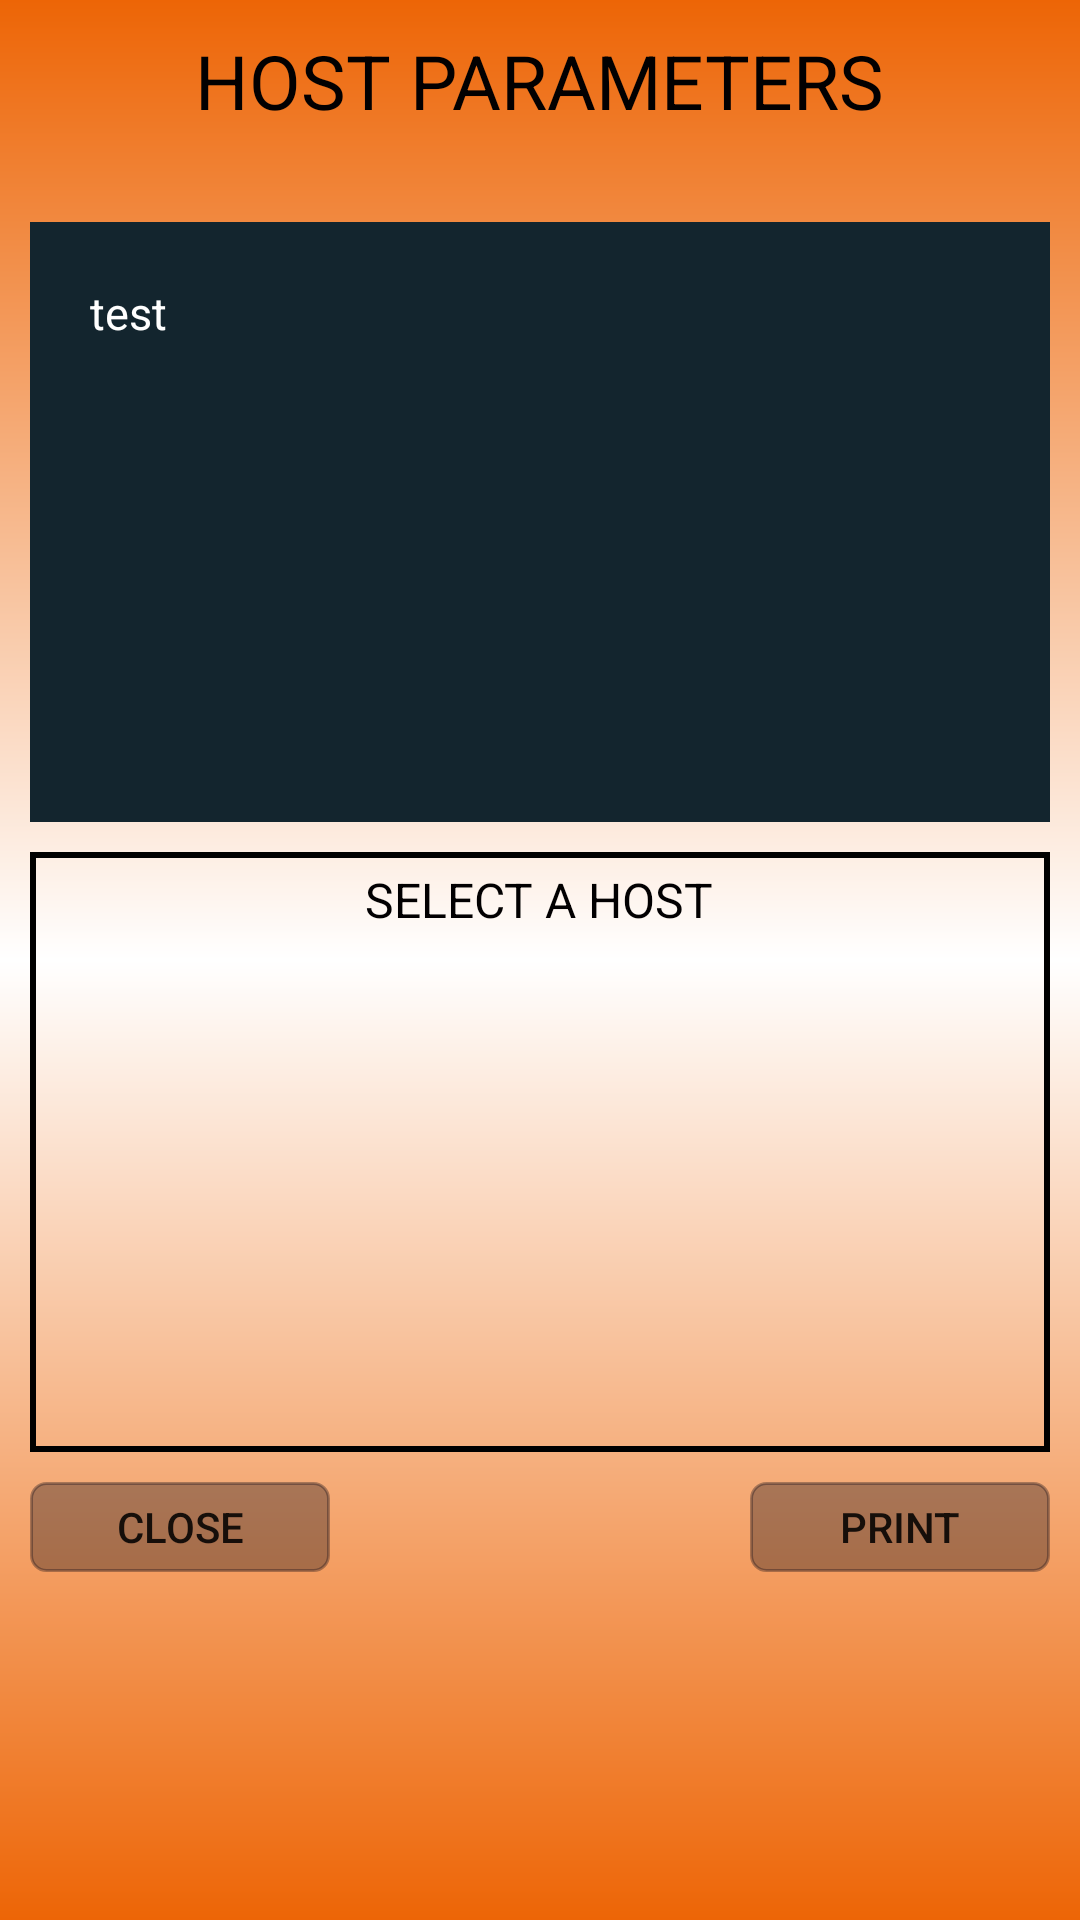

Reconstruct the res/layout file that produces this screen, plus the resources it refers to.
<!-- AndroidManifest.xml: application theme AppTheme -->
<!-- res/layout/activity_host_report.xml -->
<?xml version="1.0" encoding="utf-8"?>
<RelativeLayout xmlns:android="http://schemas.android.com/apk/res/android"
    xmlns:app="http://schemas.android.com/apk/res-auto"
    xmlns:tools="http://schemas.android.com/tools"
    android:layout_width="match_parent"
    android:layout_height="match_parent"
    tools:context=".UI.Reports.HostReport"
    android:background="@drawable/gradient"
    android:padding="10dp">

    <TextView
        android:id="@+id/title"
        android:text="HOST PARAMETERS"
        android:layout_width="wrap_content"
        android:layout_height="wrap_content"
        android:textColor="@color/colorBlack"
        android:layout_centerHorizontal="true"
        android:textSize="25dp"
        />

    <TextView
        android:id="@+id/title2"
        android:layout_below="@id/title"
        android:text=""
        android:layout_width="wrap_content"
        android:layout_height="wrap_content"
        android:textColor="@color/colorBlack"
        android:layout_centerHorizontal="true"
        android:textSize="15dp"
        />


    <RelativeLayout
        android:id="@+id/container"
        android:layout_below="@id/title2"
        android:layout_width="match_parent"
        android:layout_height="200dp"
        android:background="@color/black"
        android:padding="20dp"
        android:layout_marginTop="10dp"
        >
        <TextView
            android:id="@+id/info"
            android:layout_width="match_parent"
            android:layout_height="match_parent"
            android:textSize="15dp"
            android:textColor="@color/white"
            android:text="test"/>

    </RelativeLayout>

    <RelativeLayout
        android:id="@+id/container2"
        android:layout_below="@id/container"
        android:layout_width="match_parent"
        android:layout_height="200dp"
        android:background="@drawable/border"
        android:padding="5dp"
        android:layout_marginTop="10dp"
        >
        <TextView
            android:id="@+id/title3"
            android:layout_width="wrap_content"
            android:layout_height="wrap_content"
            android:textSize="16dp"
            android:textColor="@color/colorBlack"
            android:layout_centerHorizontal="true"
            android:text="SELECT A HOST"/>

        <ScrollView android:layout_width="match_parent"
            android:layout_height="match_parent"
            android:layout_below="@id/title3">
            <FrameLayout
                android:id="@+id/placeHolder"
                android:layout_below="@id/title3"
                android:name="com.harshana.wposandroiposapp.UI.Fregments.HostMerchantSelectFragment"
                android:layout_width="match_parent"
                android:layout_height="match_parent"/>
        </ScrollView>
    </RelativeLayout>

    <Button
        android:id="@+id/btnPrint"
        android:layout_marginTop="10dp"
        android:layout_below="@id/container2"
        android:layout_width="wrap_content"
        android:layout_height="30dp"
        android:layout_alignParentRight="true"
        android:background="@drawable/button_shape"
        android:text="print"/>

    <Button
        android:id="@+id/btnClose"
        android:layout_marginTop="10dp"
        android:layout_below="@id/container2"
        android:layout_width="wrap_content"
        android:layout_height="30dp"
        android:background="@drawable/button_shape"
        android:text="close"/>




</RelativeLayout>
<!-- resources referenced by this layout -->
<resources>
  <color name="black">#13252e</color>
  <color name="colorBlack">#020001</color>
  <color name="white">#FFFFFF</color>
  <!-- drawable border (drawable) -->
  <?xml version="1.0" encoding="utf-8"?>
  <shape xmlns:android="http://schemas.android.com/apk/res/android"
      android:shape="rectangle">
      <stroke android:width="2dip" android:color="@color/border_color"/>
  </shape>
  <!-- drawable button_shape (drawable) -->
  <?xml version="1.0" encoding="utf-8"?>
  <shape xmlns:android="http://schemas.android.com/apk/res/android" android:shape="rectangle" >
      <corners
          android:radius="5dp"
          />
      <gradient
          android:angle="45"
          android:centerX="35%"
          android:centerColor="@color/translucent"
          android:startColor="@color/translucent"
          android:endColor="@color/translucent"
          android:type="linear"
          />
      <padding
          android:left="0dp"
          android:top="0dp"
          android:right="0dp"
          android:bottom="0dp"
          />
      <size
          android:width="100dp"
          android:height="60dp"
          />
      <stroke
          android:width="1dp"
          android:color="@color/translucent"
          />
  </shape>
  <!-- drawable gradient (drawable) -->
  <?xml version="1.0" encoding="UTF-8"?>
  <shape xmlns:android="http://schemas.android.com/apk/res/android" android:shape="rectangle" >
  
  <gradient
      android:angle="90"
      android:startColor="@color/colorPrimaryDark"
      android:centerColor="@color/white"
      android:endColor="@color/colorPrimaryDark"
      android:type="linear" />
  
  <corners
      android:radius="0dp"/>
  
  </shape>
  <style name="AppTheme" parent="Theme.AppCompat.Light.DarkActionBar">
          
          <item name="colorPrimary">@color/colorPrimary</item>
          <item name="colorPrimaryDark">@color/colorPrimaryDark</item>
          <item name="colorAccent">@color/colorAccent</item>
      </style>
  <color name="border_color">#000000</color>
  <color name="translucent">#50000011</color>
  <color name="colorPrimaryDark">#ed6506</color>
  <color name="colorPrimary">#008577</color>
  <color name="colorAccent">#000033</color>
</resources>
